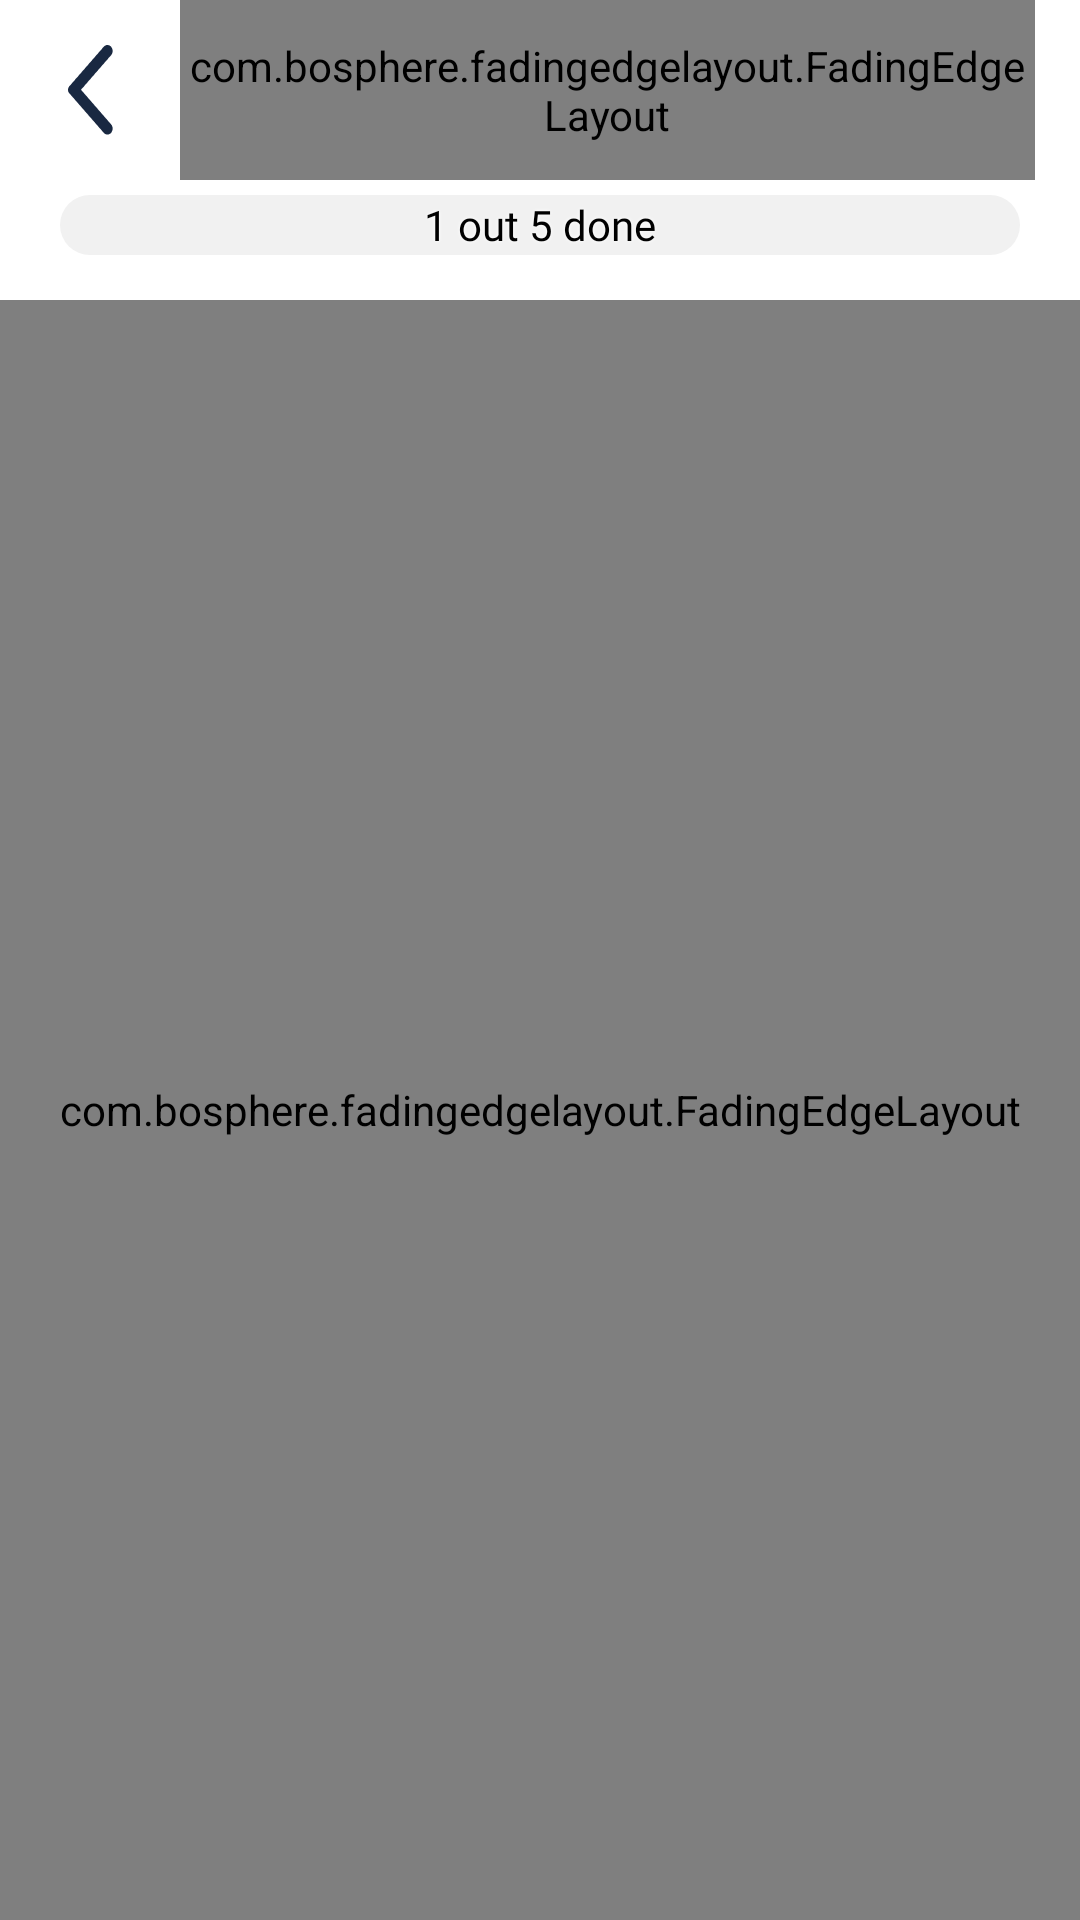

Produce the Android XML layout that renders to this screen, including the resource entries it uses.
<!-- AndroidManifest.xml: application theme Theme.Test21 -->
<!-- res/layout/article_list.xml -->
<?xml version="1.0" encoding="utf-8"?>
<RelativeLayout xmlns:android="http://schemas.android.com/apk/res/android"
    xmlns:app="http://schemas.android.com/apk/res-auto"
    xmlns:tools="http://schemas.android.com/tools"
    android:layout_width="match_parent"
    android:layout_height="match_parent"
    tools:context=".ListOfArticles"
    android:background="@color/bgDynamic">

    <ImageButton
        android:id="@+id/backbtn"
        android:layout_width="30dp"
        android:layout_height="30dp"
        android:layout_marginStart="15dp"
        android:layout_marginTop="15dp"
        android:background="@android:color/transparent"
        android:scaleType="fitCenter"
        app:srcCompat="@drawable/backicon"
        tools:ignore="SpeakableTextPresentCheck,TouchTargetSizeCheck" />

    <com.bosphere.fadingedgelayout.FadingEdgeLayout
        android:layout_width="match_parent"
        android:layout_height="60dp"
        android:layout_marginStart="60dp"
        android:layout_marginEnd="15dp"
        app:fel_edge="left|right"
        app:fel_size_left="3dp"
        app:fel_size_right="3dp">

        <TextView
            android:id="@+id/title"
            android:layout_width="match_parent"
            android:layout_height="match_parent"
            android:gravity="center_vertical"
            android:fontFamily="@font/montserrat_extrabold"
            android:textSize="25sp"
            android:textColor="@color/primaryText"
            android:text="Title here, supposed to can scroll one"
            android:singleLine="true"
            android:ellipsize="marquee"
            android:marqueeRepeatLimit="marquee_forever"
            android:focusable="true"
            android:focusableInTouchMode="true"
            android:scrollHorizontally="true"/>

    </com.bosphere.fadingedgelayout.FadingEdgeLayout>

    <ProgressBar
        android:id="@+id/progress"
        android:layout_width="match_parent"
        android:layout_height="20dp"
        android:layout_marginTop="65dp"
        style="?android:attr/progressBarStyleHorizontal"
        android:progressDrawable="@drawable/progress_bar"
        android:tooltipText="1 out of 4"
        android:paddingLeft="20dp"
        android:paddingRight="20dp">

    </ProgressBar>

    <TextView
        android:id="@+id/done"
        android:layout_width="wrap_content"
        android:layout_height="match_parent"
        android:layout_alignBottom="@+id/progress"
        android:layout_alignStart="@+id/progress"
        android:layout_alignEnd="@+id/progress"
        android:layout_alignTop="@+id/progress"
        android:gravity="center"
        android:fontFamily="@font/montserrat_medium"
        android:textColor="@color/primaryText"
        android:shadowColor="@color/bgDynamic"
        android:shadowRadius="3"
        android:text="1 out 5 done"/>

    <com.bosphere.fadingedgelayout.FadingEdgeLayout
        android:layout_marginTop="100dp"
        android:layout_width="match_parent"
        android:layout_height="match_parent"
        app:fel_edge="top"
        app:fel_size_top="10dp"
        android:background="@drawable/dynamicarticlebg"
        android:elevation="0dp">
        
        <androidx.recyclerview.widget.RecyclerView
            android:id="@+id/articleList"
            android:layout_width="match_parent"
            android:layout_height="match_parent"
            android:elevation="10dp"
            android:isScrollContainer="false"
            android:paddingBottom="15dp"
            android:clipToPadding="false">
        </androidx.recyclerview.widget.RecyclerView>
    </com.bosphere.fadingedgelayout.FadingEdgeLayout>

</RelativeLayout>
<!-- resources referenced by this layout -->
<resources>
  <color name="bgDynamic">#FFFFFFFF</color>
  <color name="primaryText">#FF000000</color>
  <!-- drawable backicon: png bitmap (drawable-night, 690 bytes) -->
  <!-- drawable dynamicarticlebg (drawable) -->
  <shape xmlns:android="http://schemas.android.com/apk/res/android"
      android:shape="rectangle" >
  
      <solid android:color="@color/bgArticle"/>
      <corners android:topLeftRadius="30dp"
          android:topRightRadius="30dp"/>
  </shape>
  <!-- drawable progress_bar (drawable) -->
  <?xml version="1.0" encoding="utf-8"?>
  <layer-list xmlns:android="http://schemas.android.com/apk/res/android">
      <item android:id="@+id/background">
          <shape android:shape="rectangle">
              <corners android:radius="50dp"/>
              <solid android:color="@color/searchbar"/>
          </shape>
      </item>
  
      <item android:id="@+id/progress">
          <scale android:scaleWidth="100%">
              <shape android:shape="rectangle">
                  <solid android:color="@color/greenbar"/>
                  <corners android:radius="50dp"/>
              </shape>
          </scale>
      </item>
  </layer-list>
  <style name="Theme.Test21" parent="Theme.MaterialComponents.DayNight.NoActionBar">
          
          <item name="colorPrimary">@color/mint_green</item>
          <item name="colorPrimaryVariant">@color/purple_700</item>
          <item name="colorOnPrimary">@color/white</item>
          
          <item name="colorSecondary">@color/teal_200</item>
          <item name="colorSecondaryVariant">@color/teal_700</item>
          <item name="colorOnSecondary">@color/black</item>
          
          <item name="android:statusBarColor">@color/mint_green</item>
          <item name="android:windowTranslucentStatus">false</item>
          
      </style>
  <color name="bgArticle">#FFF4E7</color>
  <color name="searchbar">#F1F1F1</color>
  <color name="greenbar">#9EE7DE</color>
  <color name="mint_green">#9EE7DE</color>
  <color name="purple_700">#FF3700B3</color>
  <color name="white">#FFFFFFFF</color>
  <color name="teal_200">#FF03DAC5</color>
  <color name="teal_700">#FF018786</color>
  <color name="black">#FF000000</color>
</resources>
